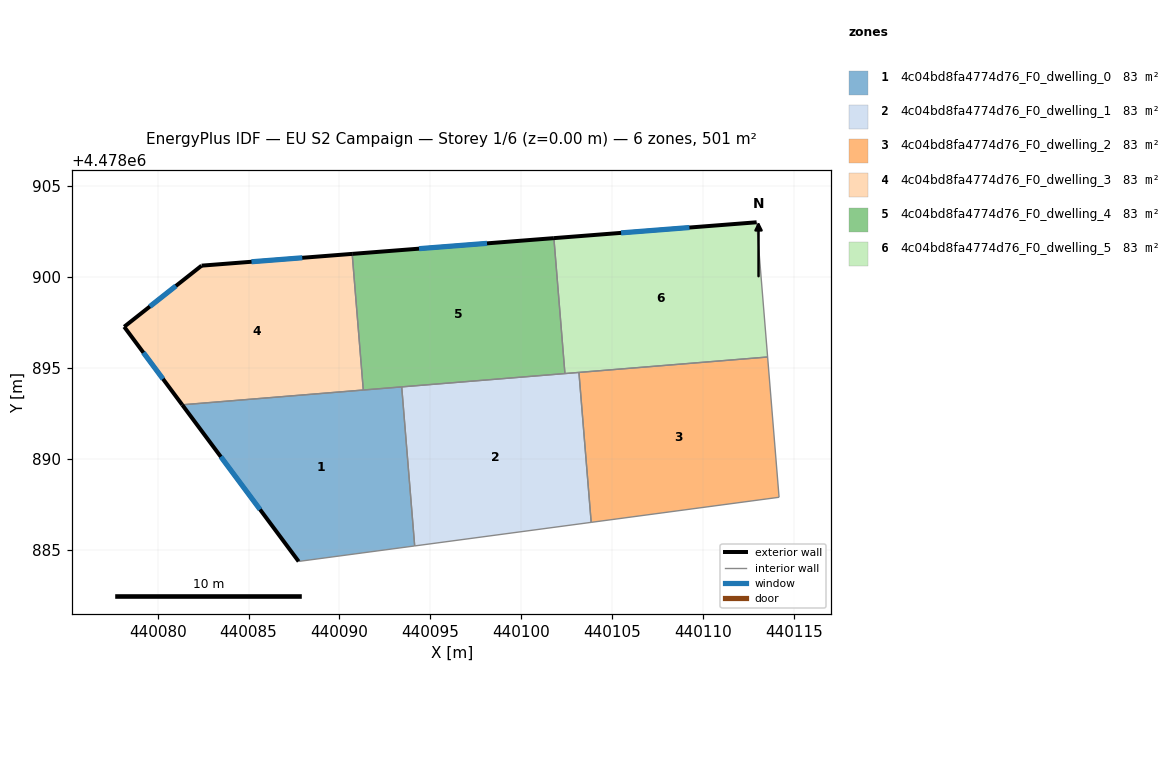
=== STOREY PLAN SPEC (per zone: floor XY polygon, exterior-wall plan segments, windows/doors) ===
zone 1: 4c04bd8fa4774d76_F0_dwelling_0  (83.4 m²)
  floor: (440093.42, 4478893.96) (440094.14, 4478885.21) (440087.75, 4478884.35) (440081.35, 4478892.97)
  exterior wall: (440081.35, 4478892.97) – (440087.75, 4478884.35)  [10.7 m]
    window: (440083.47, 4478890.11) – (440085.63, 4478887.21)  [3.7 m²]
  interior walls: 4
zone 2: 4c04bd8fa4774d76_F0_dwelling_1  (83.4 m²)
  floor: (440103.17, 4478894.75) (440103.85, 4478886.50) (440094.14, 4478885.21) (440093.42, 4478893.96)
  interior walls: 4
zone 3: 4c04bd8fa4774d76_F0_dwelling_2  (83.4 m²)
  floor: (440113.55, 4478895.60) (440114.18, 4478887.88) (440103.85, 4478886.50) (440103.17, 4478894.75)
  interior walls: 4
zone 4: 4c04bd8fa4774d76_F0_dwelling_3  (83.4 m²)
  floor: (440090.70, 4478901.27) (440091.31, 4478893.78) (440081.35, 4478892.97) (440078.16, 4478897.26) (440082.41, 4478900.63)
  exterior wall: (440078.16, 4478897.26) – (440081.35, 4478892.97)  [5.3 m]
    window: (440079.21, 4478895.84) – (440080.29, 4478894.39)  [1.8 m²]
  exterior wall: (440082.41, 4478900.63) – (440078.16, 4478897.26)  [5.4 m]
    window: (440081.00, 4478899.51) – (440079.57, 4478898.38)  [1.8 m²]
  exterior wall: (440090.70, 4478901.27) – (440082.41, 4478900.63)  [8.3 m]
    window: (440087.95, 4478901.06) – (440085.16, 4478900.84)  [2.8 m²]
  interior walls: 2
zone 5: 4c04bd8fa4774d76_F0_dwelling_4  (83.4 m²)
  floor: (440101.79, 4478902.14) (440102.40, 4478894.69) (440091.31, 4478893.78) (440090.70, 4478901.27)
  exterior wall: (440101.79, 4478902.14) – (440090.70, 4478901.27)  [11.1 m]
    window: (440098.12, 4478901.85) – (440094.38, 4478901.56)  [3.8 m²]
  interior walls: 4
zone 6: 4c04bd8fa4774d76_F0_dwelling_5  (83.4 m²)
  floor: (440112.95, 4478903.01) (440113.55, 4478895.60) (440102.40, 4478894.69) (440101.79, 4478902.14)
  exterior wall: (440112.95, 4478903.01) – (440101.79, 4478902.14)  [11.2 m]
    window: (440109.25, 4478902.72) – (440105.49, 4478902.43)  [3.8 m²]
  interior walls: 3

=== DERIVED (storey summary) ===
Building: EU S2 Campaign
Storey: 1 of 6  (floor level z = 0.00 m)
Storey gross floor area: 500.5 m²
Zones on this storey: 6
  - 4c04bd8fa4774d76_F0_dwelling_0: floor 83.4 m²; exterior wall 10.7 m (32.2 m²); 1 window(s) 3.7 m²; WWR 11.4%
  - 4c04bd8fa4774d76_F0_dwelling_1: floor 83.4 m²
  - 4c04bd8fa4774d76_F0_dwelling_2: floor 83.4 m²
  - 4c04bd8fa4774d76_F0_dwelling_3: floor 83.4 m²; exterior wall 19.1 m (57.3 m²); 3 window(s) 6.5 m²; WWR 11.4%
  - 4c04bd8fa4774d76_F0_dwelling_4: floor 83.4 m²; exterior wall 11.1 m (33.4 m²); 1 window(s) 3.8 m²; WWR 11.4%
  - 4c04bd8fa4774d76_F0_dwelling_5: floor 83.4 m²; exterior wall 11.2 m (33.6 m²); 1 window(s) 3.8 m²; WWR 11.4%
Zone adjacency (shared interzone walls):
  - 4c04bd8fa4774d76_F0_dwelling_0 ↔ 4c04bd8fa4774d76_F0_dwelling_1
  - 4c04bd8fa4774d76_F0_dwelling_0 ↔ 4c04bd8fa4774d76_F0_dwelling_3
  - 4c04bd8fa4774d76_F0_dwelling_0 ↔ 4c04bd8fa4774d76_F0_dwelling_4
  - 4c04bd8fa4774d76_F0_dwelling_1 ↔ 4c04bd8fa4774d76_F0_dwelling_2
  - 4c04bd8fa4774d76_F0_dwelling_3 ↔ 4c04bd8fa4774d76_F0_dwelling_4
  - 4c04bd8fa4774d76_F0_dwelling_4 ↔ 4c04bd8fa4774d76_F0_dwelling_5